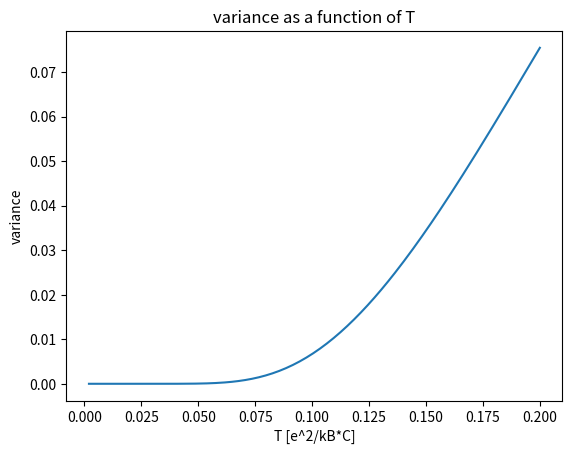

Recreate this plot in Python.
import numpy as np
import math
import matplotlib.pyplot as plt


def sum_np(n, T, p):
    beta = 1 / (2 * T)
    summ = float(0)
    for i in range(n):
        summ += (i ** p) * np.exp(-beta * i ** 2) / math.factorial(i)
    return summ


m = 100
Temp = []
mult = 1
steps = 200
for i in range(steps):
    Temp.append(0.2 - ((0.2-0.001)/steps) * i)

variance = []
for t in Temp:
    variance.append(sum_np(m, t, 2) - (sum_np(m, t, 1)) ** 2)

plt.plot(Temp, variance)
plt.xlabel("T [e^2/kB*C]")
plt.ylabel("variance")
plt.title("variance as a function of T")
plt.show()
a = sum_np(m, 0.1, 2)
b = sum_np(m, 0.1, 1)**2
print(a,b)
print(Temp)
print(variance)
